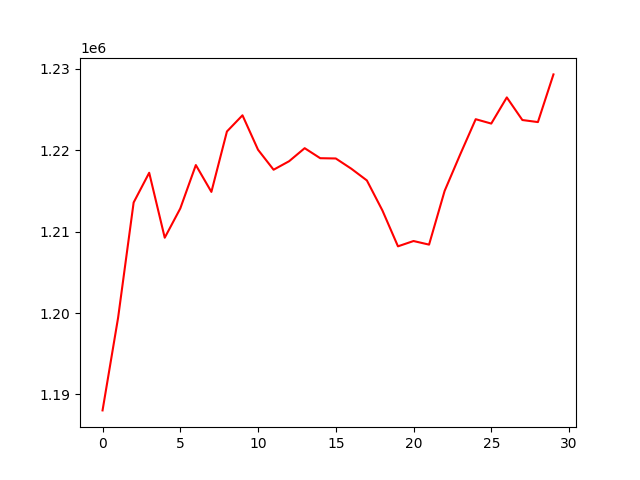

The data file committed next to this chart (first rows):
, 0
0, 1188037
1, 1199416
2, 1213576
3, 1217225
4, 1209248
5, 1212842
6, 1218172
7, 1214876
8, 1222297
9, 1224283
10, 1220052
11, 1217599
12, 1218645
13, 1220245
14, 1219014
15, 1218981
16, 1217721
17, 1216283
18, 1212592
19, 1208190
20, 1208841
21, 1208399
22, 1214994
23, 1219468
24, 1223804
25, 1223267
26, 1226481
27, 1223704
28, 1223451
29, 1229307
